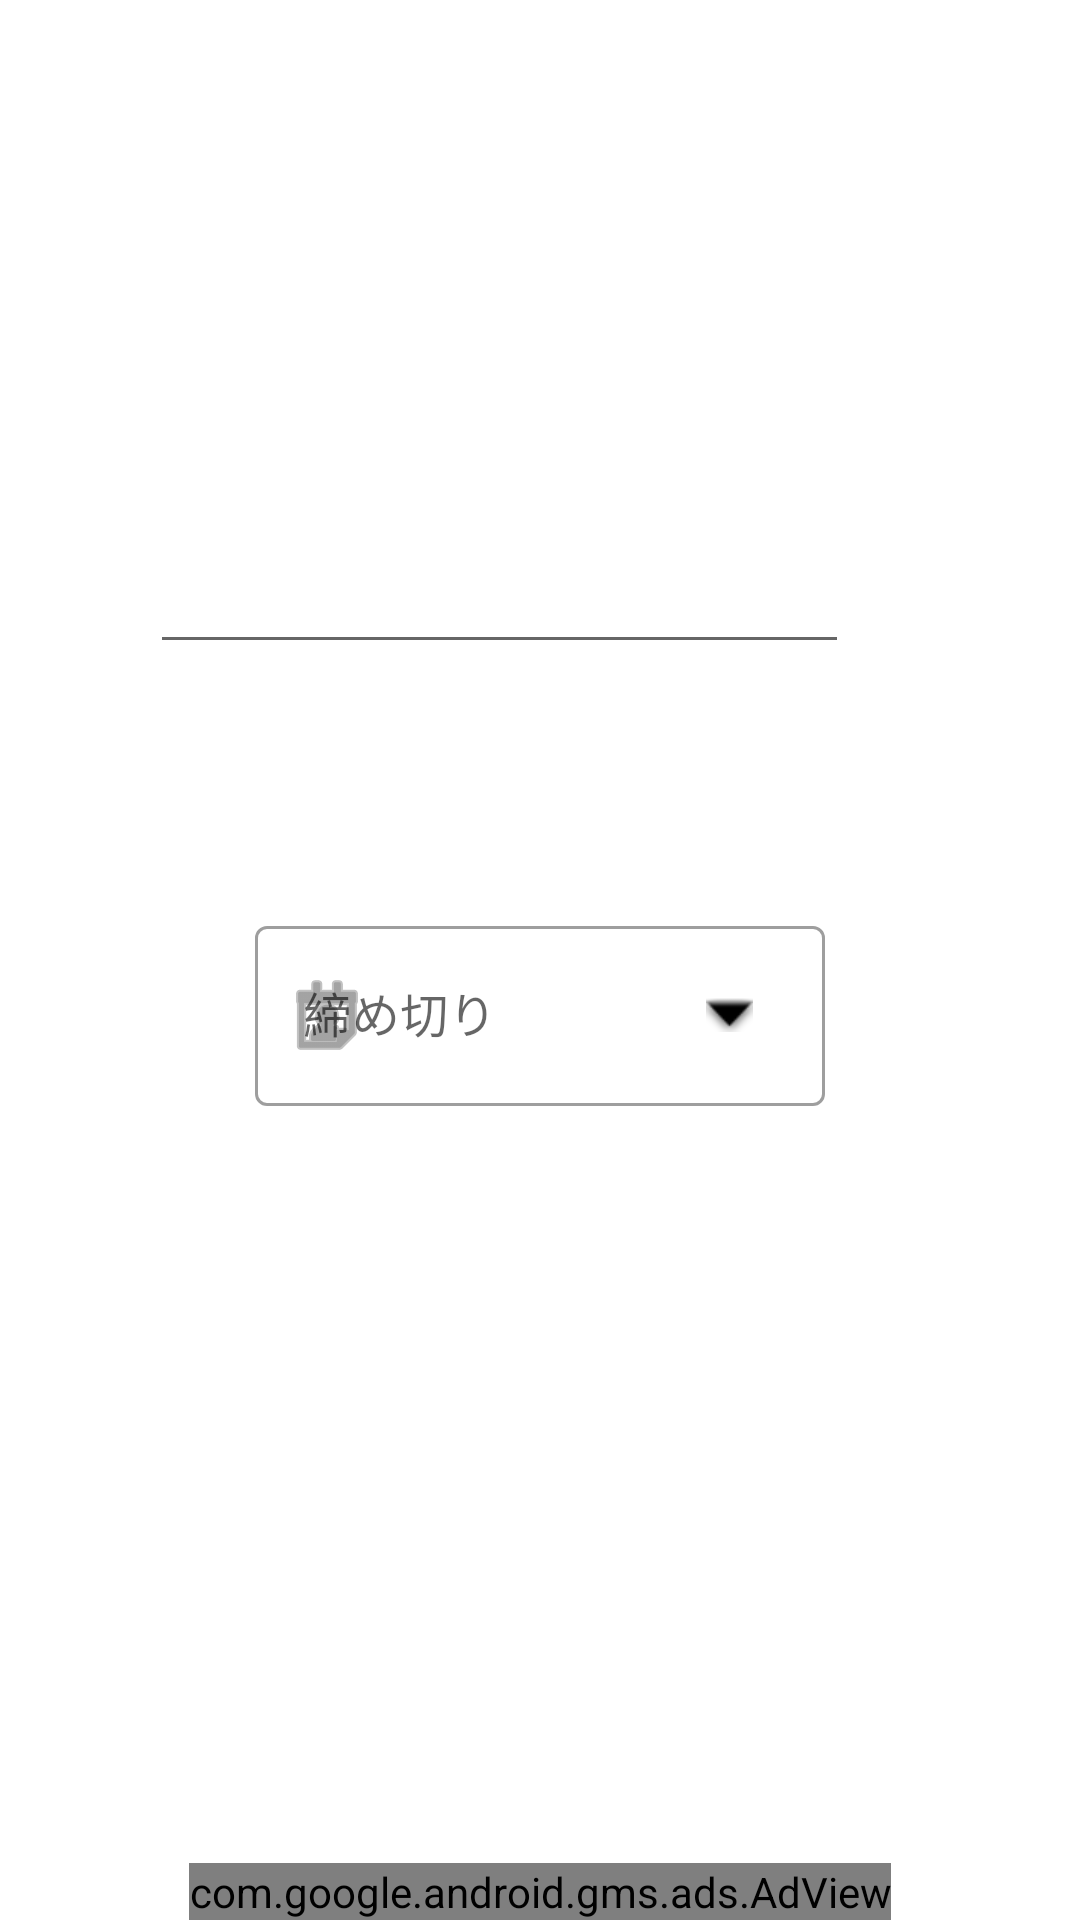

Write the Android layout XML for this screen, with the resource values it uses.
<!-- AndroidManifest.xml: application theme Theme.Task_project -->
<!-- res/layout/activity_add_task2.xml -->
<?xml version="1.0" encoding="utf-8"?>
<androidx.constraintlayout.widget.ConstraintLayout xmlns:android="http://schemas.android.com/apk/res/android"
    xmlns:app="http://schemas.android.com/apk/res-auto"
    xmlns:tools="http://schemas.android.com/tools"
    android:layout_width="match_parent"
    android:layout_height="match_parent"
    tools:context=".Add_task_2">

    <com.google.android.gms.ads.AdView
        android:id="@+id/adView"
        android:layout_width="wrap_content"
        android:layout_height="wrap_content"
        android:layout_centerHorizontal="true"
        android:layout_alignParentBottom="true"
        app:adSize="BANNER"
        app:adUnitId="ca-app-pub-6342960967082643/8339494836"
        app:layout_constraintBottom_toBottomOf="parent"
        app:layout_constraintEnd_toEndOf="parent"
        app:layout_constraintStart_toStartOf="parent" />

    <EditText
        android:id="@+id/Task_name"
        android:layout_width="0dp"
        android:layout_height="wrap_content"
        android:layout_marginStart="50dp"
        android:layout_marginTop="188dp"
        android:layout_marginEnd="77dp"
        android:layout_marginBottom="97dp"
        android:autofillHints=""
        android:ems="10"
        android:inputType="textMultiLine"
        android:minHeight="48dp"
        android:textSize="14sp"
        app:layout_constraintBottom_toTopOf="@+id/date_label"
        app:layout_constraintEnd_toEndOf="parent"
        app:layout_constraintHorizontal_bias="1.0"
        app:layout_constraintStart_toStartOf="parent"
        app:layout_constraintTop_toTopOf="parent"
        tools:text="タスク名" />

    <com.google.android.material.textfield.TextInputLayout
        android:id="@+id/date_label"
        style="@style/Widget.MaterialComponents.TextInputLayout.OutlinedBox"
        android:layout_width="wrap_content"
        android:layout_height="wrap_content"
        android:layout_marginTop="32dp"
        android:hint="@string/Sale_date"
        app:layout_constraintBottom_toBottomOf="parent"
        app:layout_constraintEnd_toEndOf="parent"
        app:layout_constraintStart_toEndOf="@id/Task_name"
        app:layout_constraintStart_toStartOf="parent"
        app:layout_constraintTop_toBottomOf="@+id/Task_name"
        app:layout_constraintTop_toTopOf="parent"
        app:startIconDrawable="@android:drawable/ic_menu_my_calendar">

        <com.google.android.material.textfield.TextInputEditText
            android:id="@+id/date"
            android:layout_width="190dp"
            android:layout_height="60dp"
            android:clickable="false"
            android:inputType="date"
            android:textColorHint="#757575"
            tools:ignore="TextContrastCheck" />
    </com.google.android.material.textfield.TextInputLayout>

    
    <ImageButton
        android:id="@+id/date_picker_actions"
        android:layout_width="48dp"
        android:layout_height="48dp"
        android:layout_marginTop="4dp"
        android:layout_marginEnd="8dp"
        android:background="@color/white"
        android:contentDescription="@string/datepicker"
        android:src="@android:drawable/arrow_down_float"
        app:layout_constraintBottom_toBottomOf="@id/date_label"
        app:layout_constraintEnd_toEndOf="@id/date_label"
        app:layout_constraintTop_toTopOf="@id/date_label"
        app:tint="@android:color/black" />

    <Button
        android:id="@+id/Pri_button"
        android:layout_width="wrap_content"
        android:layout_height="48dp"
        android:layout_marginStart="163dp"
        android:layout_marginTop="94dp"
        android:layout_marginEnd="154dp"
        android:layout_marginBottom="32dp"
        android:text="@string/button_save"
        app:layout_constraintBottom_toTopOf="@+id/adView"
        app:layout_constraintEnd_toEndOf="@id/adView"
        app:layout_constraintHorizontal_bias="0.564"
        app:layout_constraintStart_toStartOf="@id/adView"
        app:layout_constraintTop_toBottomOf="@+id/date_label"
        app:layout_constraintVertical_bias="1.0" />

</androidx.constraintlayout.widget.ConstraintLayout>
<!-- resources referenced by this layout -->
<resources>
  <string name="Sale_date">締め切り</string>
  <string name="button_save">作成</string>
  <string name="datepicker">DatePicker</string>
  <style name="Theme.Task_project" parent="Theme.MaterialComponents.DayNight.DarkActionBar">
          
          <item name="colorPrimary">@color/purple_500</item>
          <item name="colorPrimaryVariant">@color/purple_700</item>
          <item name="colorOnPrimary">@color/white</item>
          
          <item name="colorSecondary">@color/teal_200</item>
          <item name="colorSecondaryVariant">@color/teal_700</item>
          <item name="colorOnSecondary">@color/black</item>
          
          <item name="android:statusBarColor" tools:targetApi="l">?attr/colorPrimaryVariant</item>
          
      </style>
  <!-- not gathered from this repository: default colours our renderer supplied (Android Studio template values) -->
  <color name="purple_500">#FF6200EE</color>
  <color name="purple_700">#FF3700B3</color>
  <color name="teal_200">#FF03DAC5</color>
  <color name="teal_700">#FF018786</color>
  <color name="black">#FF000000</color>
  <color name="white">#FFFFFFFF</color>
</resources>
